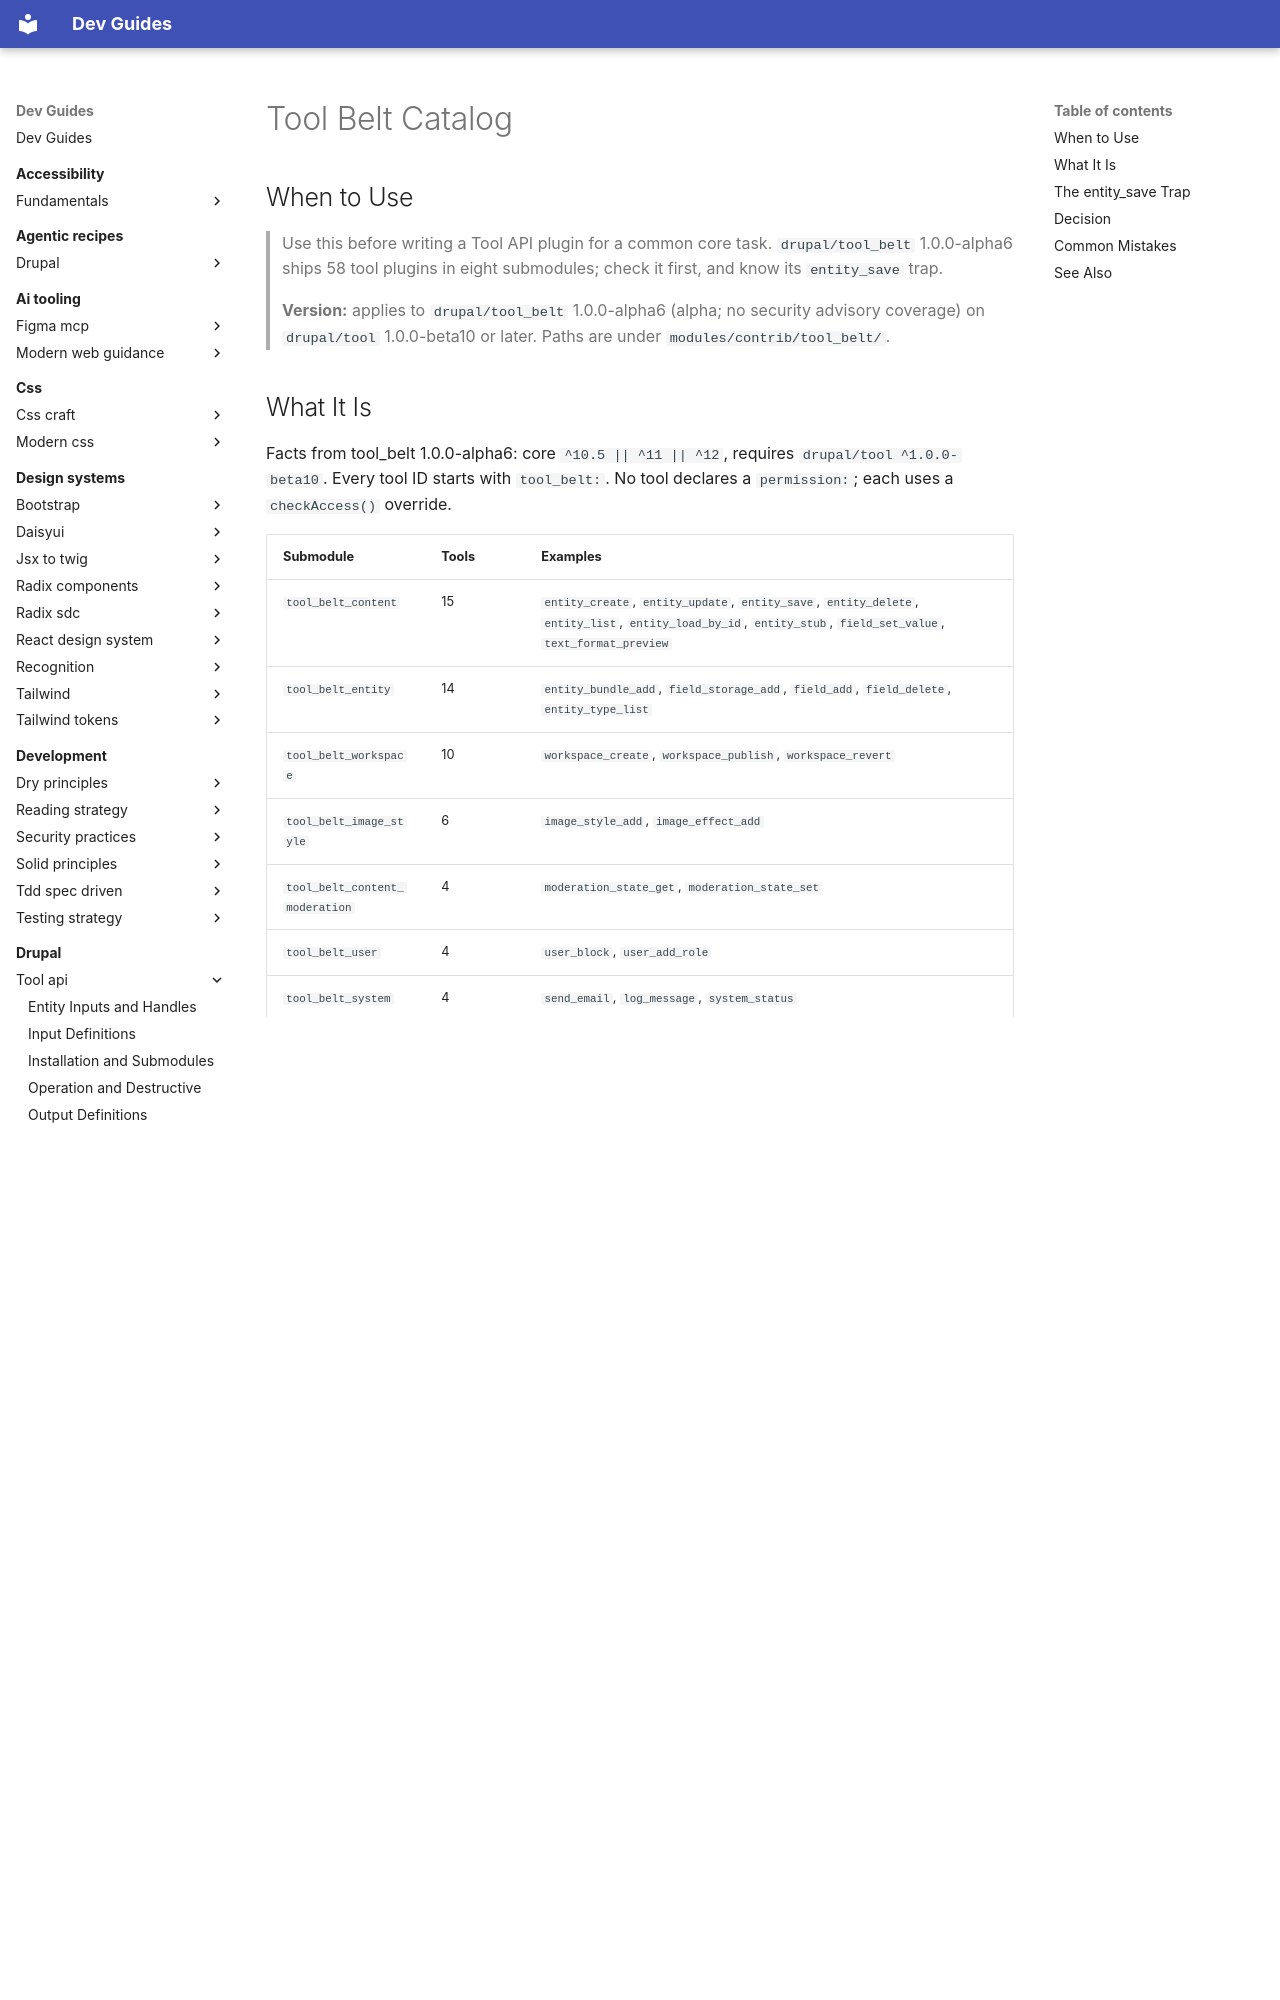

repository: camoa/dev-guides · page: drupal/tool-api/tool-belt-catalog/index.html · generator: mkdocs

---
description: "Use the drupal/tool_belt catalog of 58 ready-made Tool API tools, and avoid its entity_save validation trap"
tldr: "Check tool_belt 1.0.0-alpha6 before writing a tool for a common core task; it ships 58 tools in eight submodules. Gotcha: tool_belt:entity_save saves without entity validation; use entity_create or entity_update."
drupal_version: "^10.5 || ^11"
---

# Tool Belt Catalog

## When to Use

> Use this before writing a Tool API plugin for a common core task. `drupal/tool_belt` 1.0.0-alpha6 ships 58 tool plugins in eight submodules; check it first, and know its `entity_save` trap.
>
> **Version:** applies to `drupal/tool_belt` 1.0.0-alpha6 (alpha; no security advisory coverage) on `drupal/tool` 1.0.0-beta10 or later. Paths are under `modules/contrib/tool_belt/`.

## What It Is

Facts from tool_belt 1.0.0-alpha6: core `^10.5 || ^11 || ^12`, requires `drupal/tool ^1.0.0-beta10`. Every tool ID starts with `tool_belt:`. No tool declares a `permission:`; each uses a `checkAccess()` override.

| Submodule | Tools | Examples |
|---|---|---|
| `tool_belt_content` | 15 | `entity_create`, `entity_update`, `entity_save`, `entity_delete`, `entity_list`, `entity_load_by_id`, `entity_stub`, `field_set_value`, `text_format_preview` |
| `tool_belt_entity` | 14 | `entity_bundle_add`, `field_storage_add`, `field_add`, `field_delete`, `entity_type_list` |
| `tool_belt_workspace` | 10 | `workspace_create`, `workspace_publish`, `workspace_revert` |
| `tool_belt_image_style` | 6 | `image_style_add`, `image_effect_add` |
| `tool_belt_content_moderation` | 4 | `moderation_state_get`, `moderation_state_set` |
| `tool_belt_user` | 4 | `user_block`, `user_add_role` |
| `tool_belt_system` | 4 | `send_email`, `log_message`, `system_status` |
| `tool_belt_content_translation` | 1 | `entity_translation_get` |

Nine tools set `destructive: TRUE`: `entity_delete`, `entity_bundle_delete`, `field_delete`, `field_storage_delete`, `image_style_delete`, `image_effect_remove`, `workspace_delete`, `workspace_publish`, `workspace_revert`.

## The entity_save Trap

`tool_belt:entity_save` saves without validating the entity:

```php
// tool_belt 1.0.0-alpha6 modules/tool_belt_content/src/Plugin/tool/Tool/EntitySave.php
try {
  $op = $entity->isNew() ? $this->t('created') : $this->t('updated');
  $entity->save();
```

`save()` does not run entity validation. Entity-level constraints, and field constraints on fields the caller did not touch, are skipped. `field_set_value` validates only the one field it sets. So the chain `entity_stub → field_set_value → entity_save` can store an entity that `$entity->validate()` would reject. `entity_create` and `entity_update` call a `validateEntity()` helper that runs `$entity->validate()` before `save()` (tool_belt 1.0.0-alpha6 `modules/tool_belt_content/src/OneShotEntityFieldsTrait.php`).
